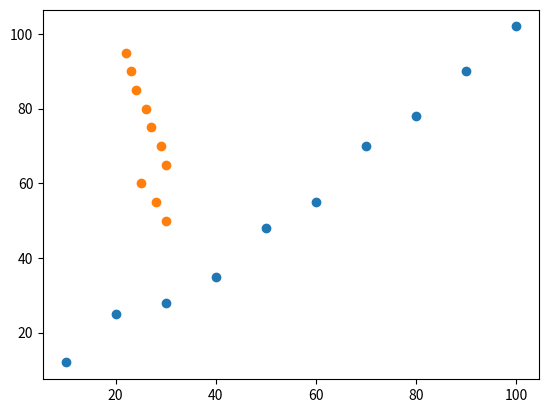

Recreate this plot in Python.
import numpy as np
def pearson_correlation(x, y):
    x_mean = sum(x) / len(x)
    y_mean = sum(y) / len(y)
    numerator = sum((x[i] - x_mean) * (y[i] - y_mean) for i in range(len(x)))
    denominator = np.sqrt(sum((x[i] - x_mean) ** 2 for i in range(len(x))) * sum((y[i] - y_mean) ** 2 for i in range(len(y))))
    if denominator == 0:
        return 0
    return numerator / denominator

x = np.array([10, 20, 30, 40, 50, 60, 70, 80, 90, 100])
y = np.array([12, 25, 28, 35, 48, 55, 70, 78, 90, 102])

print(f"Pearson correlation: {pearson_correlation(x, y)}")

#Scatter plot
import matplotlib.pyplot as plt
plt.scatter(x, y)
plt.show()
#Conclude
correlation = pearson_correlation(x, y)
if correlation > 0:
    print("Chi tiếu quảng cáo tăng khi doanh số bán hàng tăng")
elif correlation < 0:
    print("Chi tiếu quảng cáo giảm khi doanh số bán hàng tăng")
else:
    print("Không có sự tương quan giữa chi tiếu quảng cáo và doanh số bán hàng")

#Bai 2
#Một quán cà phê muốn kiểm tra xem nhiệt độ ngoài trời có ảnh hưởng đến doanh số bán cà phê hay không
#X = [30, 28, 25, 30, 29, 27, 26, 24, 23, 22] (nhiệt độ, độ C).
#Y = [50, 55, 60, 65, 70, 75, 80, 85, 90, 95] (số ly cà phê bán được).

x = np.array([30, 28, 25, 30, 29, 27, 26, 24, 23, 22])
y = np.array([50, 55, 60, 65, 70, 75, 80, 85, 90, 95])

print(f"Pearson correlation: {pearson_correlation(x, y)}")

plt.scatter(x, y)
plt.show()
correlation = pearson_correlation(x, y)
if correlation > 0:
    print("Doanh số bán cà phê tăng khi nhiệt độ tăng")
elif correlation < 0:
    print("Doanh số bán cà phê giảm khi nhiệt độ tăng")
else:
    print("Không có sự tương quan giữa doanh số bán cà phê và nhiệt độ")



    